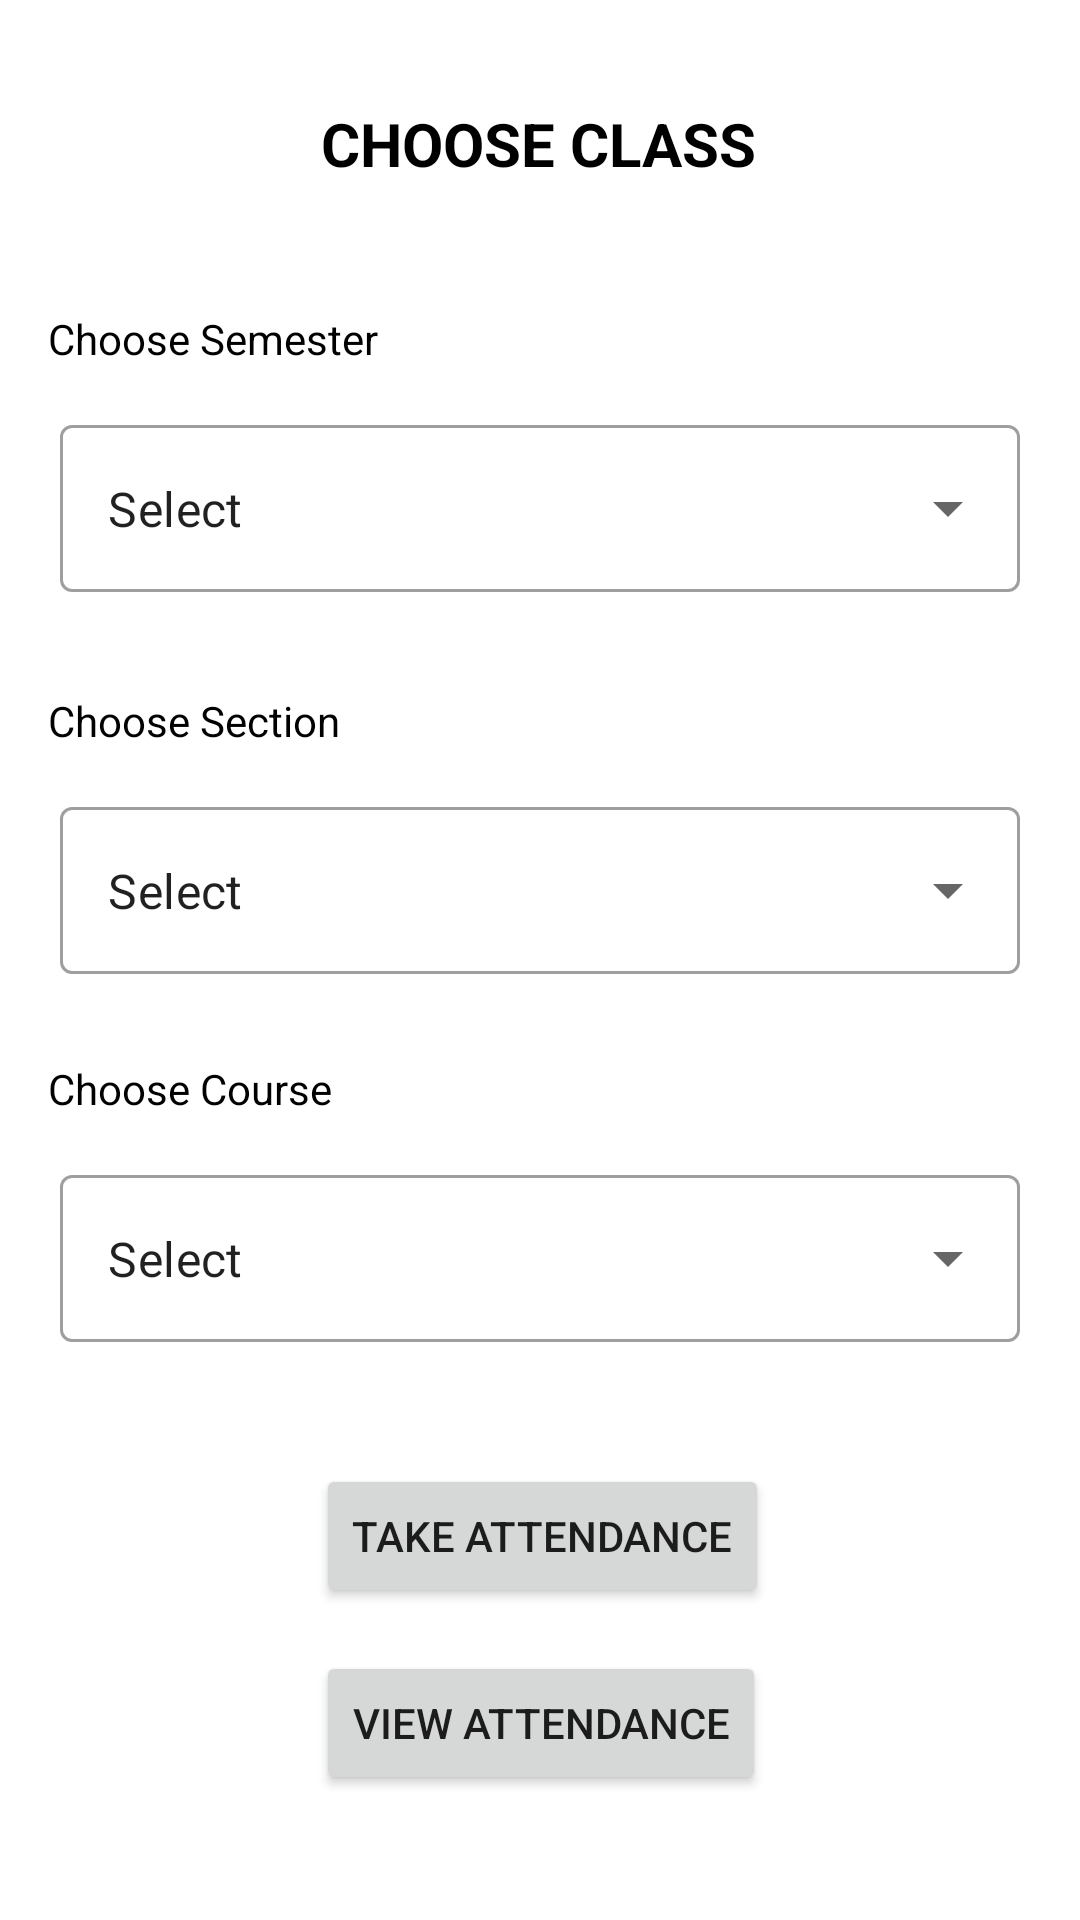

This screen was rendered from an Android layout file. Write that file and the resources it references.
<!-- AndroidManifest.xml: application theme Theme.AttendanceUsingFaceRecognition -->
<!-- res/layout/activity_choose_class.xml -->
<?xml version="1.0" encoding="utf-8"?>
<androidx.constraintlayout.widget.ConstraintLayout xmlns:android="http://schemas.android.com/apk/res/android"
    xmlns:app="http://schemas.android.com/apk/res-auto"
    xmlns:tools="http://schemas.android.com/tools"
    android:layout_width="match_parent"
    android:layout_height="match_parent"
    tools:context=".ChooseClassActivity">

    <TextView
        android:id="@+id/chooseSemText"
        android:layout_width="149dp"
        android:layout_height="33dp"
        android:text="Choose Semester"
        android:textColor="@color/black"
        app:layout_constraintBottom_toBottomOf="parent"
        app:layout_constraintEnd_toEndOf="parent"
        app:layout_constraintHorizontal_bias="0.076"
        app:layout_constraintStart_toStartOf="parent"
        app:layout_constraintTop_toBottomOf="@+id/chooseClassTitle"
        app:layout_constraintVertical_bias="0.077" />

    <com.google.android.material.textfield.TextInputLayout
        android:id="@+id/textField1"
        style="@style/Widget.MaterialComponents.TextInputLayout.OutlinedBox.ExposedDropdownMenu"
        android:layout_width="match_parent"
        android:layout_height="wrap_content"
        android:layout_marginLeft="20dp"
        android:layout_marginRight="20dp"
        android:layout_marginTop="0dp"
        app:layout_constraintLeft_toLeftOf="parent"
        app:layout_constraintRight_toRightOf="parent"
        app:layout_constraintTop_toBottomOf="@id/chooseSemText">

        
        <AutoCompleteTextView
            android:id="@+id/autoCompleteTextView"
            android:layout_width="match_parent"
            android:layout_height="match_parent"
            android:layout_weight="1"
            android:inputType="none"
            android:text="Select" />

    </com.google.android.material.textfield.TextInputLayout>

    <TextView
        android:id="@+id/chooseSectionText"
        android:layout_width="149dp"
        android:layout_height="33dp"
        android:text="Choose Section"
        android:textColor="@color/black"
        app:layout_constraintBottom_toBottomOf="parent"
        app:layout_constraintEnd_toEndOf="parent"
        app:layout_constraintHorizontal_bias="0.076"
        app:layout_constraintStart_toStartOf="parent"
        app:layout_constraintTop_toBottomOf="@id/textField1"
        app:layout_constraintVertical_bias="0.081" />

    <com.google.android.material.textfield.TextInputLayout
        style="@style/Widget.MaterialComponents.TextInputLayout.OutlinedBox.ExposedDropdownMenu"
        android:id="@+id/textField2"
        android:layout_width="match_parent"
        android:layout_height="wrap_content"
        android:layout_marginLeft="20dp"
        android:layout_marginRight="20dp"
        android:layout_marginTop="0dp"
        app:layout_constraintLeft_toLeftOf="parent"
        app:layout_constraintRight_toRightOf="parent"
        app:layout_constraintTop_toBottomOf="@id/chooseSectionText">

        
        <AutoCompleteTextView
            android:id="@+id/autoCompleteTextView2"
            android:layout_width="match_parent"
            android:layout_height="match_parent"
            android:layout_weight="1"
            android:inputType="none"
            android:text="Select"
            />

    </com.google.android.material.textfield.TextInputLayout>

    <TextView
        android:id="@+id/chooseCourseText"
        android:layout_width="149dp"
        android:layout_height="33dp"
        android:text="Choose Course"
        android:textColor="@color/black"
        app:layout_constraintBottom_toBottomOf="parent"
        app:layout_constraintEnd_toEndOf="parent"
        app:layout_constraintHorizontal_bias="0.076"
        app:layout_constraintStart_toStartOf="parent"
        app:layout_constraintTop_toBottomOf="@id/textField2"
        app:layout_constraintVertical_bias="0.101" />

    <com.google.android.material.textfield.TextInputLayout
        style="@style/Widget.MaterialComponents.TextInputLayout.OutlinedBox.ExposedDropdownMenu"
        android:id="@+id/textField3"
        android:layout_width="match_parent"
        android:layout_height="wrap_content"
        android:layout_marginLeft="20dp"
        android:layout_marginRight="20dp"
        android:layout_marginTop="0dp"
        app:layout_constraintLeft_toLeftOf="parent"
        app:layout_constraintRight_toRightOf="parent"
        app:layout_constraintTop_toBottomOf="@id/chooseCourseText">

        
        <AutoCompleteTextView
            android:id="@+id/autoCompleteTextView3"
            android:layout_width="match_parent"
            android:layout_height="match_parent"
            android:layout_weight="1"
            android:inputType="none"
            android:text="Select"
            />

    </com.google.android.material.textfield.TextInputLayout>

    <Button
        android:id="@+id/takeAttendanceButton"
        android:layout_width="wrap_content"
        android:layout_height="wrap_content"
        android:text="Take Attendance"
        app:layout_constraintBottom_toBottomOf="parent"
        app:layout_constraintEnd_toEndOf="parent"
        app:layout_constraintHorizontal_bias="0.504"
        app:layout_constraintStart_toStartOf="parent"
        app:layout_constraintTop_toBottomOf="@+id/textField3"
        app:layout_constraintVertical_bias="0.282" />

    <Button
        android:id="@+id/viewAttendanceButton"
        android:layout_width="wrap_content"
        android:layout_height="wrap_content"
        android:text="View Attendance"
        app:layout_constraintBottom_toBottomOf="parent"
        app:layout_constraintEnd_toEndOf="parent"
        app:layout_constraintHorizontal_bias="0.502"
        app:layout_constraintStart_toStartOf="parent"
        app:layout_constraintTop_toBottomOf="@+id/takeAttendanceButton"
        app:layout_constraintVertical_bias="0.255" />

    <TextView
        android:id="@+id/chooseClassTitle"
        android:layout_width="wrap_content"
        android:layout_height="wrap_content"
        android:text="CHOOSE CLASS"
        android:textColor="@color/black"
        android:textSize="20sp"
        android:textStyle="bold"
        app:layout_constraintBottom_toBottomOf="parent"
        app:layout_constraintEnd_toEndOf="parent"
        app:layout_constraintHorizontal_bias="0.498"
        app:layout_constraintStart_toStartOf="parent"
        app:layout_constraintTop_toTopOf="parent"
        app:layout_constraintVertical_bias="0.056" />


</androidx.constraintlayout.widget.ConstraintLayout>
<!-- resources referenced by this layout -->
<resources>
  <style name="Theme.AttendanceUsingFaceRecognition" parent="Theme.MaterialComponents.DayNight.DarkActionBar">
          
          <item name="colorPrimary">@color/purple_500</item>
          <item name="colorPrimaryVariant">@color/purple_700</item>
          <item name="colorOnPrimary">@color/white</item>
          
          <item name="colorSecondary">@color/teal_200</item>
          <item name="colorSecondaryVariant">@color/teal_700</item>
          <item name="colorOnSecondary">@color/black</item>
          
          <item name="android:statusBarColor">?attr/colorPrimaryVariant</item>
          
      </style>
  <!-- not gathered from this repository: default colours our renderer supplied (Android Studio template values) -->
  <color name="purple_500">#FF6200EE</color>
  <color name="purple_700">#FF3700B3</color>
  <color name="teal_200">#FF03DAC5</color>
  <color name="teal_700">#FF018786</color>
  <color name="black">#FF000000</color>
  <color name="white">#FFFFFFFF</color>
</resources>
